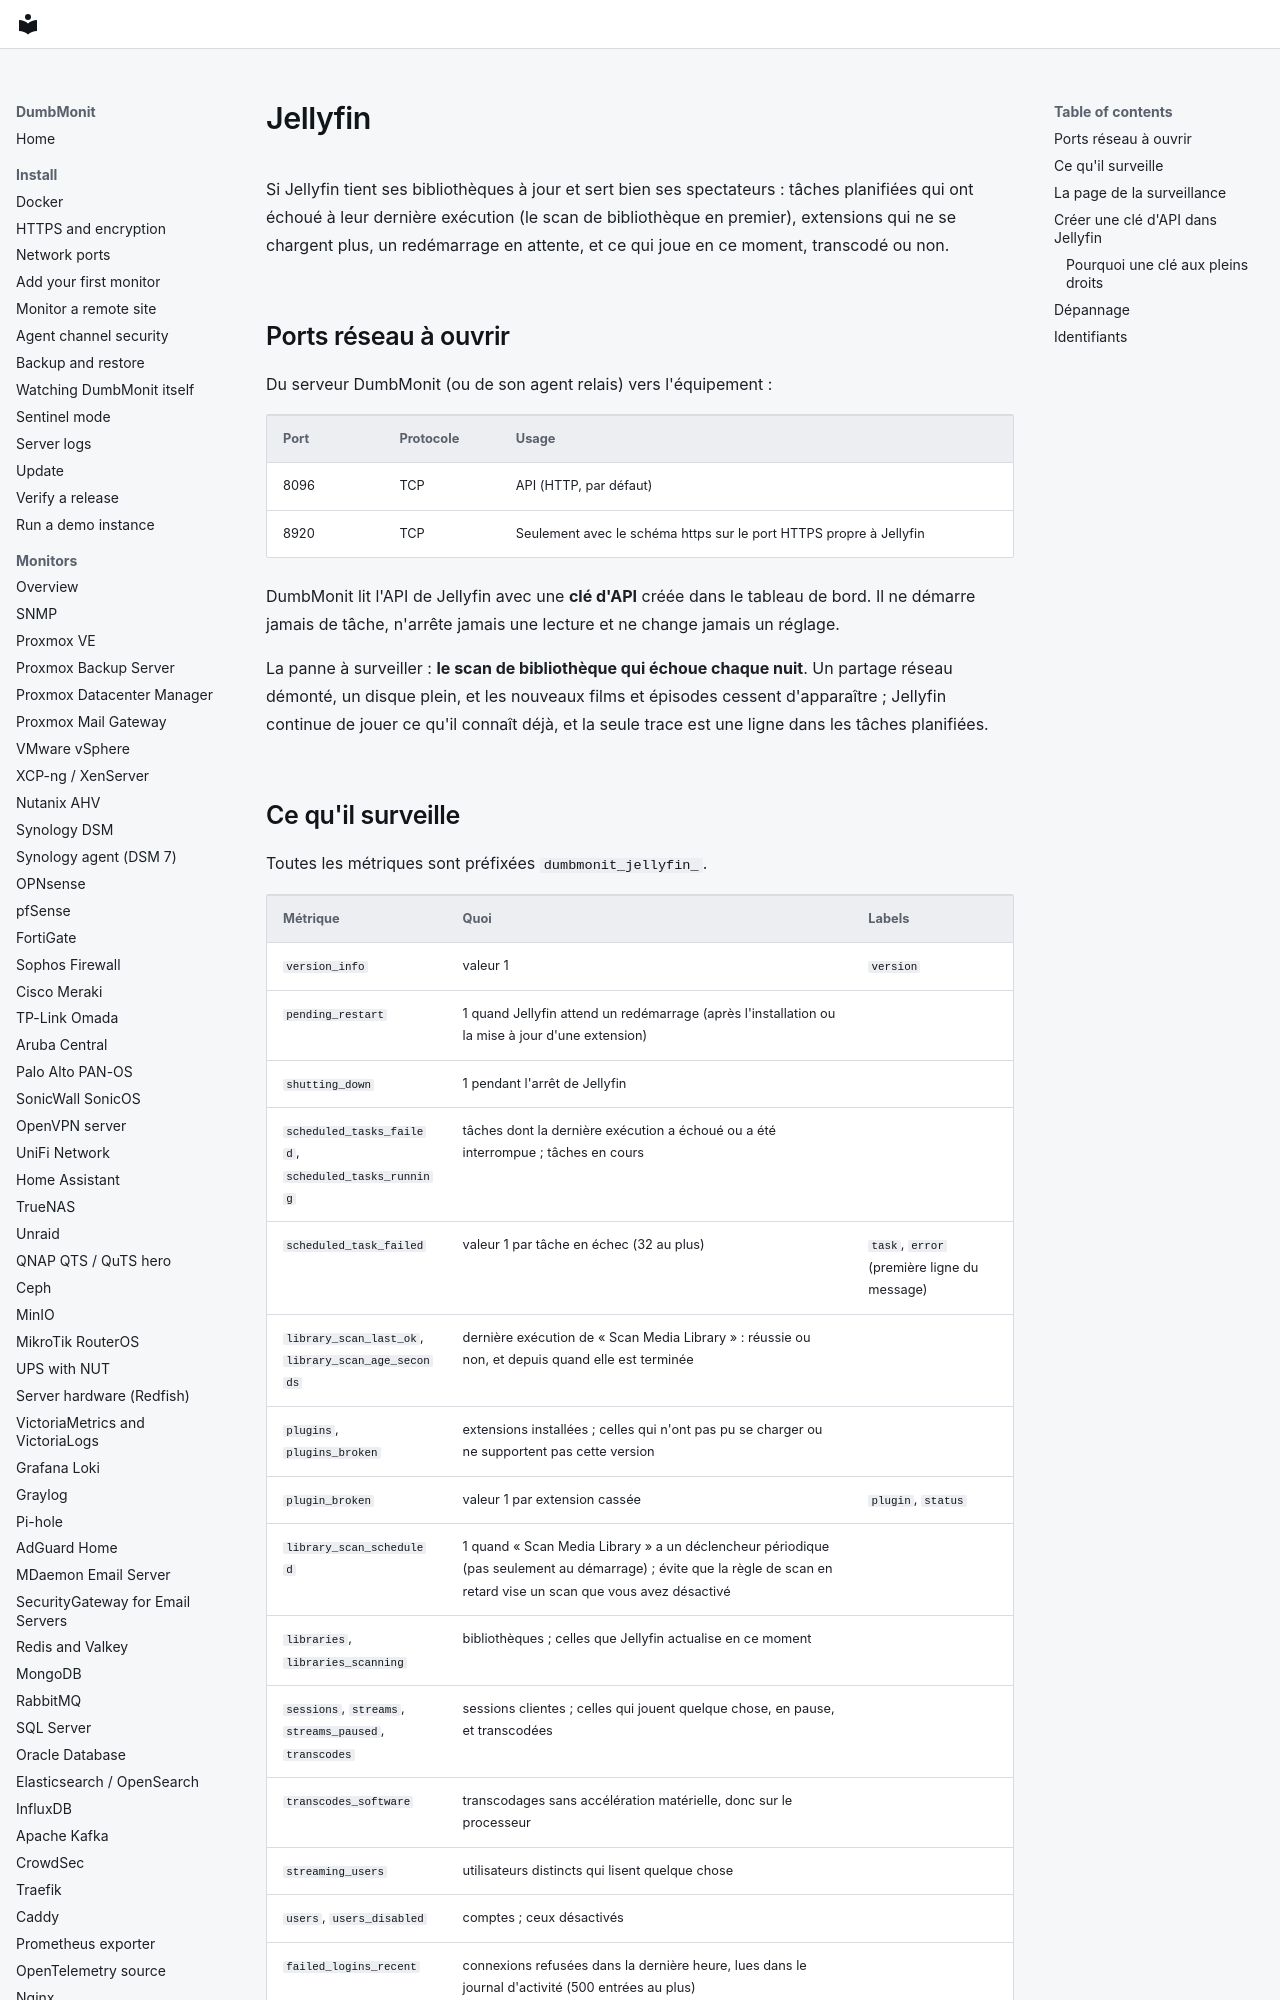

repository: laupernoe/dumbmonit · page: devices/jellyfin.fr/index.html · generator: mkdocs

# Jellyfin

Si Jellyfin tient ses bibliothèques à jour et sert bien ses spectateurs :
tâches planifiées qui ont échoué à leur dernière exécution (le scan de
bibliothèque en premier), extensions qui ne se chargent plus, un redémarrage
en attente, et ce qui joue en ce moment, transcodé ou non.

## Ports réseau à ouvrir

Du serveur DumbMonit (ou de son agent relais) vers l'équipement :

| Port | Protocole | Usage |
|---|---|---|
| 8096 | TCP | API (HTTP, par défaut) |
| 8920 | TCP | Seulement avec le schéma https sur le port HTTPS propre à Jellyfin |

DumbMonit lit l'API de Jellyfin avec une **clé d'API** créée dans le tableau
de bord. Il ne démarre jamais de tâche, n'arrête jamais une lecture et ne
change jamais un réglage.

La panne à surveiller : **le scan de bibliothèque qui échoue chaque nuit**. Un
partage réseau démonté, un disque plein, et les nouveaux films et épisodes
cessent d'apparaître ; Jellyfin continue de jouer ce qu'il connaît déjà, et la
seule trace est une ligne dans les tâches planifiées.
